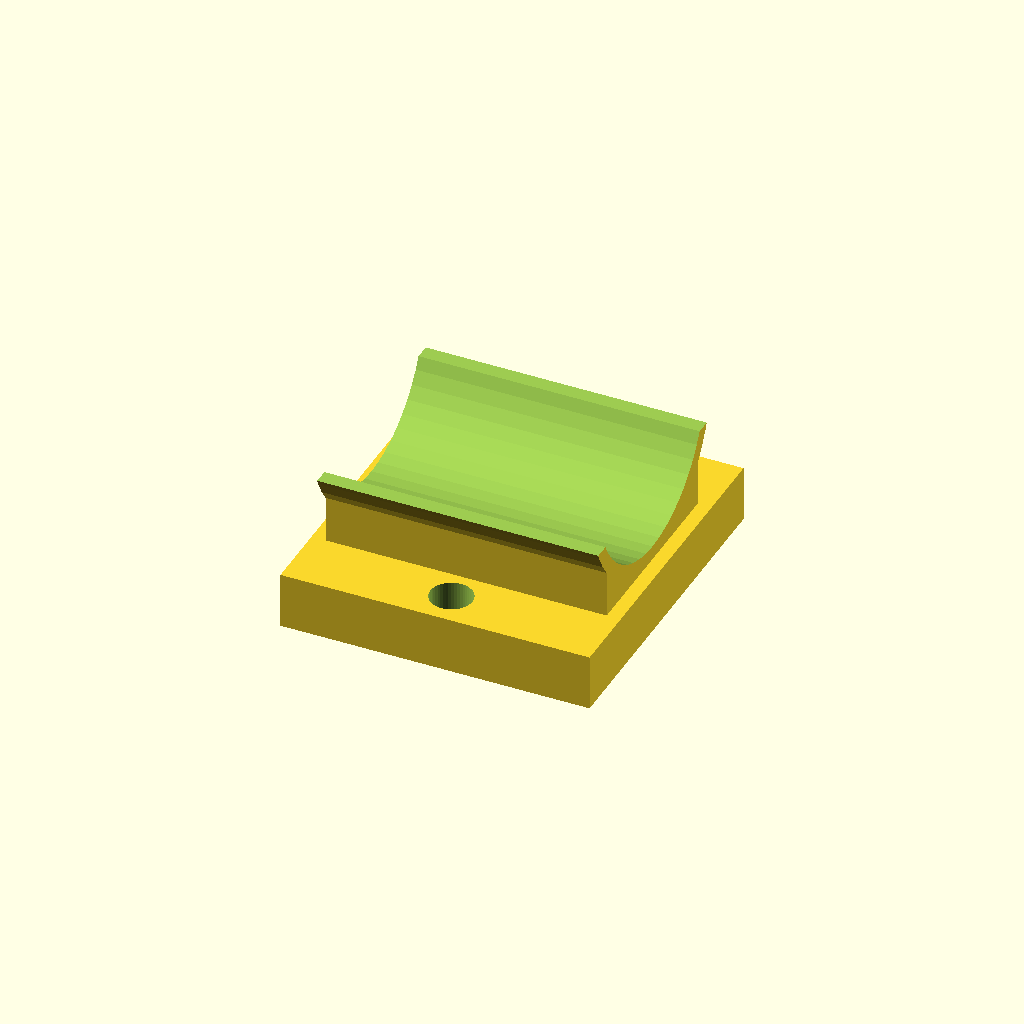
Cell 1: rendered with the file's own defaults.
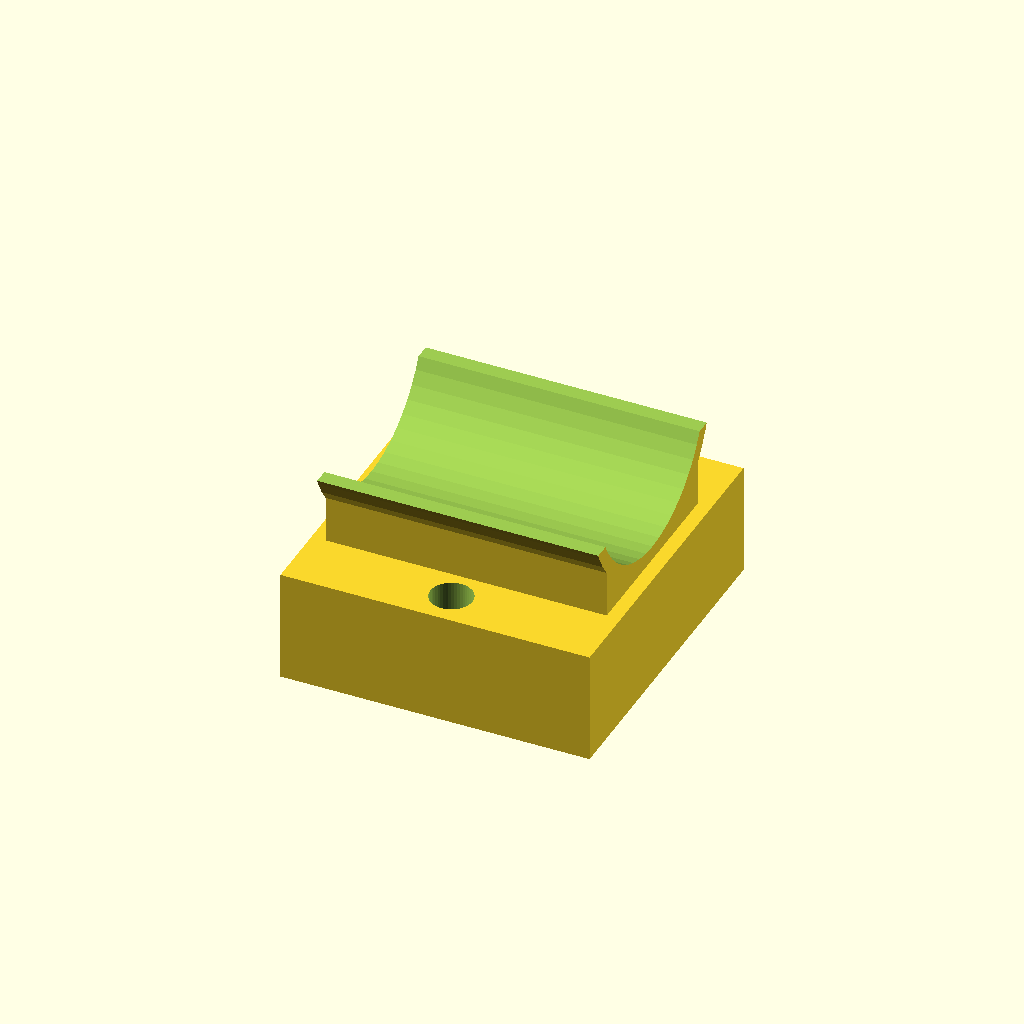
Cell 2 — BaseHeight set to 8, the other parameters unchanged.
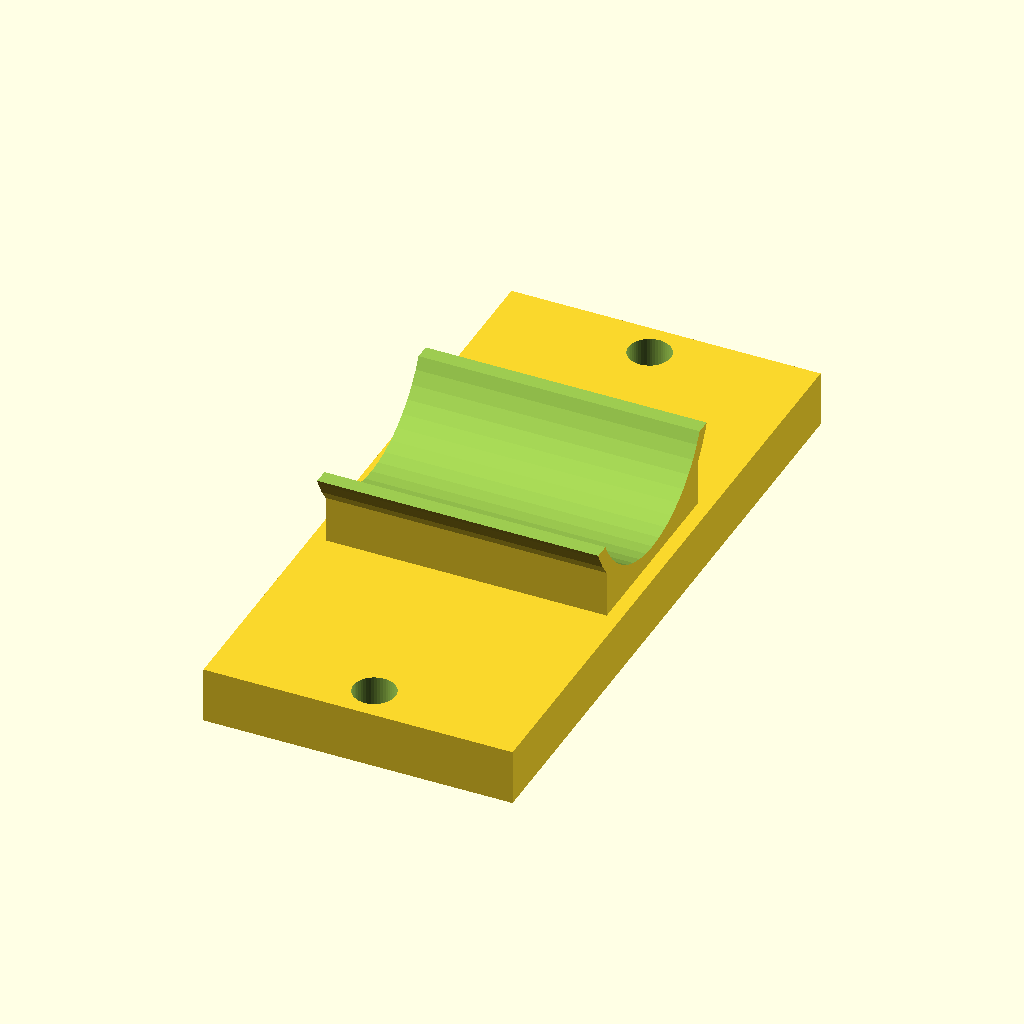
Cell 3: BaseWidth = 47 (everything else at default).
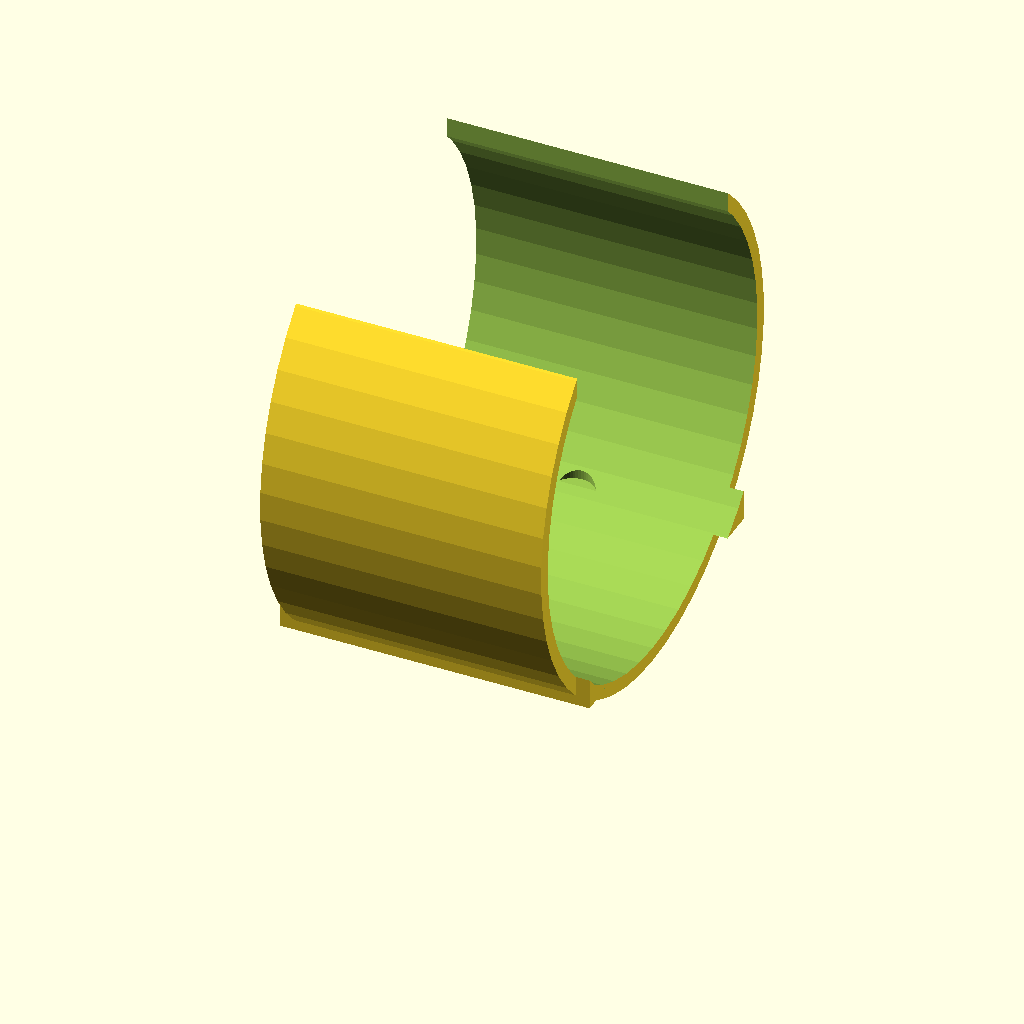
Cell 4 — LMRadius set to 16, the other parameters unchanged.
All cells are drawn from one camera (rotation 55°, 0°, 25°, orthographic, colour scheme Cornfield), so only the parameter changes between them.
Source of the model, inputs/thingiverse/thing-1226975/files/Suporte_Rolamento_LM8UU.scad:
BaseHeight = 4;
BaseWidth = 23.5;
HoleRadius = 1.5;
LMRadius = 8;

/* [HIDDEN] */
$fn = 50;

translate([0,0,12])
    rotate([180,0,0])
        comFuro();

module base(){
    translate([0,0,9+BaseHeight/2]) 
        cube([22,BaseWidth,BaseHeight],center=true);
    translate([0,0,8]) 
        cube([20,14,6],center=true);
    rotate([0,90,0]){
        difference(){
            cylinder(h=20,r=LMRadius+1,center=true);            
            translate([8,0,0])cube([23,23,32],center=true);
        }
    }
}
module comFuro(){
    difference()
    {
        y = (BaseWidth/2)-1-HoleRadius;
        base();
        rotate([0,90,0])
            cylinder(h=24,r=LMRadius,center=true);        
        translate([0,y,10]) 
            cylinder(r=HoleRadius,h=5,center=true);
        translate([0,-y,10]) 
            cylinder(r=HoleRadius,h=5,center=true);
    }
}
Parameter table extracted from the source (name, type, default, range or options):
BaseHeight: number, default 4
BaseWidth: number, default 23.5
HoleRadius: number, default 1.5
LMRadius: number, default 8
